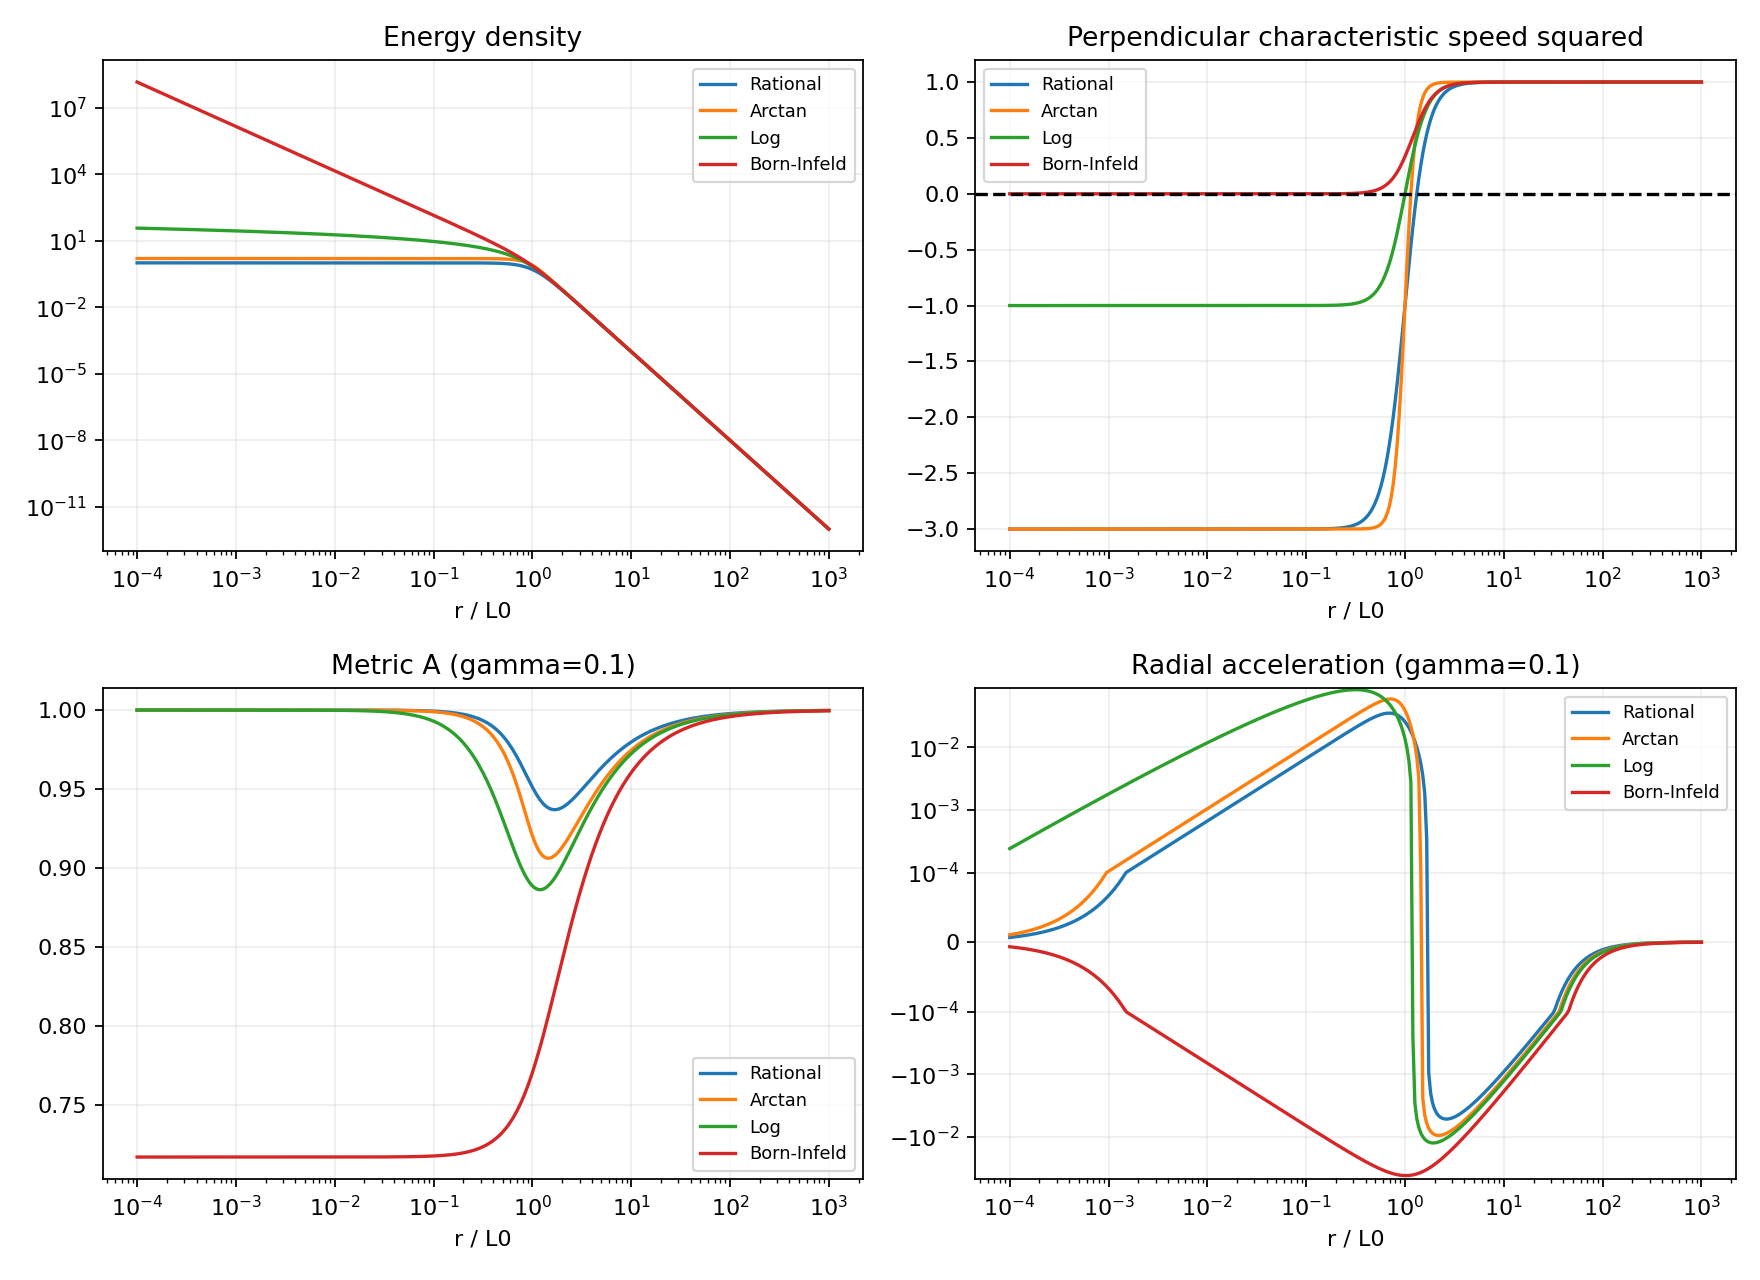

Values plotted in this chart, from the file beside it:
model, r_L0, rho_scaled, p_r_scaled, p_t_scaled, v_perp_squared, mass_integral, metric_A_gamma_0.1, radial_acceleration_scaled, Ricci_scaled
Rational, 0.0001, 1, -1, -1, -3, 3.333333333333334e-13, 1, 6.666666666666665e-06, 0.8
Rational, 0.0001047, 1, -1, -1, -3, 3.827178738322943e-13, 1, 6.9808569870059964e-06, 0.8
Rational, 0.0001096, 1, -1, -1, -3, 4.3941891285213583e-13, 1, 7.309854640954566e-06, 0.8
Rational, 0.0001148, 1, -1, -1, -3, 5.045204161454029e-13, 1, 7.654357476645883e-06, 0.8
Rational, 0.0001202, 1, -1, -1, -3, 5.792669429164588e-13, 1, 8.015096230782752e-06, 0.8
Rational, 0.0001259, 1, -1, -1, -3, 6.650874383229602e-13, 1, 8.39283607862778e-06, 0.8
Rational, 0.0001318, 1, -1, -1, -3, 7.636225509225914e-13, 1, 8.78837825704271e-06, 0.8
Rational, 0.000138, 1, -1, -1, -3, 8.767559972984611e-13, 1, 9.202561764019231e-06, 0.8
Rational, 0.0001445, 1, -1, -1, -3, 1.0066505734673396e-12, 1, 9.636265138306181e-06, 0.8
Rational, 0.0001514, 1, -1, -1, -3, 1.15578950150844e-12, 1, 1.0090408322908053e-05, 0.8
Rational, 0.0001585, 1, -1, -1, -3, 1.3270239018449922e-12, 1, 1.056595461640742e-05, 0.8
Rational, 0.000166, 1, -1, -1, -3, 1.523627298716252e-12, 1, 1.10639127162504e-05, 0.8
Rational, 0.0001738, 1, -1, -1, -3, 1.7493582008325768e-12, 1, 1.1585338858329165e-05, 0.8
Rational, 0.000182, 1, -1, -1, -3, 2.008531953581189e-12, 1, 1.2131339057399869e-05, 0.8
Rational, 0.0001905, 1, -1, -1, -3, 2.306103236396457e-12, 1, 1.2703071453088302e-05, 0.8
Rational, 0.0001995, 1, -1, -1, -3, 2.6477607824142663e-12, 1, 1.3301748766459168e-05, 0.8
Rational, 0.0002089, 1, -1, -1, -3, 3.04003613118636e-12, 1, 1.3928640872360225e-05, 0.8
Rational, 0.0002188, 1, -1, -1, -3, 3.4904284935029915e-12, 1, 1.458507749299697e-05, 0.8
Rational, 0.0002291, 1, -1, -1, -3, 4.007548115391369e-12, 1, 1.527245101845176e-05, 0.8
Rational, 0.0002399, 1, -1, -1, -3, 4.601280882009606e-12, 1, 1.5992219460129867e-05, 0.8
Rational, 0.0002512, 1, -1, -1, -3, 5.2829773082037e-12, 1, 1.6745909543397107e-05, 0.8
Rational, 0.000263, 1, -1, -1, -3, 6.065669528699929e-12, 1, 1.7535119945969102e-05, 0.8
Rational, 0.0002754, 1, -1, -1, -3, 6.964320436180113e-12, 1, 1.8361524688920972e-05, 0.8
Rational, 0.0002884, 1, -1, -1, -3, 7.99610973006494e-12, 1, 1.9226876687510533e-05, 0.8
Rational, 0.000302, 1, -1, -1, -3, 9.180762344460518e-12, 1, 2.0133011469346562e-05, 0.8
Rational, 0.0003162, 1, -1, -1, -3, 1.0540925533894554e-11, 1, 2.108185106778893e-05, 0.8
Rational, 0.0003311, 1, -1, -1, -3, 1.2102601825669983e-11, 1, 2.207540809883907e-05, 0.8
Rational, 0.0003467, 1, -1, -1, -3, 1.3895646115677766e-11, 1, 2.3115790030168355e-05, 0.8
Rational, 0.0003631, 1, -1, -1, -3, 1.5954336410754498e-11, 1, 2.4205203651339552e-05, 0.8
Rational, 0.0003802, 1, -1, -1, -3, 1.8318029128587327e-11, 1, 2.5345959754703404e-05, 0.8
Rational, 0.0003981, 1, -1, -1, -3, 2.1031911482672898e-11, 1, 2.6540478036898972e-05, 0.8
Rational, 0.0004169, 1, -1, -1, -3, 2.4147865335832706e-11, 1, 2.7791292231354626e-05, 0.8
Rational, 0.0004365, 1, -1, -1, -3, 2.7725459036755295e-11, 1, 2.9101055482676384e-05, 0.8
Rational, 0.0004571, 1, -1, -1, -3, 3.183308620071398e-11, 1, 3.0472545974323303e-05, 0.8
Rational, 0.0004786, 1, -1, -1, -3, 3.6549273204772056e-11, 1, 3.1908672821507086e-05, 0.8
Rational, 0.0005012, 1, -1, -1, -3, 4.196418039313783e-11, 1, 3.3412482241815455e-05, 0.8
Rational, 0.0005248, 1, -1, -1, -3, 4.818132569152927e-11, 1, 3.498716401664807e-05, 0.8
Rational, 0.0005495, 1, -1, -1, -3, 5.531956358124993e-11, 1, 3.6636058257170694e-05, 0.8
Rational, 0.0005754, 1, -1, -1, -3, 6.351535726543849e-11, 1, 3.836266248913837e-05, 0.8
Rational, 0.0006026, 1, -1, -1, -3, 7.292538746498108e-11, 1, 4.017063907161708e-05, 0.8
Rational, 0.000631, 1, -1, -1, -3, 8.372954771698022e-11, 1, 4.206382296533762e-05, 0.8
Rational, 0.0006607, 1, -1, -1, -3, 9.613438343754587e-11, 1, 4.404622986716231e-05, 0.8
Rational, 0.0006918, 1, -1, -1, -3, 1.1037704049418608e-10, 1, 4.6122064727915495e-05, 0.8
Rational, 0.0007244, 1, -1, -1, -3, 1.2672979877350534e-10, 1, 4.829573067164889e-05, 0.8
Rational, 0.0007586, 1, -1, -1, -3, 1.4550527741336788e-10, 1, 5.0571838335257375e-05, 0.8
Rational, 0.0007943, 1, -1, -1, -3, 1.6706241120906214e-10, 1, 5.295521564825832e-05, 0.8
Rational, 0.0008318, 1, -1, -1, -3, 1.9181331244567957e-10, 1, 5.5450918073477266e-05, 0.8
Rational, 0.000871, 1, -1, -1, -3, 2.2023114933581088e-10, 1, 5.806423933036242e-05, 0.8
Rational, 0.000912, 1, -1, -1, -3, 2.528591916763195e-10, 1, 6.0800722623673235e-05, 0.8
Rational, 0.000955, 1, -1, -1, -3, 2.903211966519233e-10, 1, 6.366617240136097e-05, 0.8
Rational, 0.001, 1, -1, -1, -3, 3.333333333331905e-10, 1, 6.666666666658095e-05, 0.8
Rational, 0.001047, 1, -1, -1, -3, 3.8271787383209717e-10, 1, 6.980856986995206e-05, 0.8
Rational, 0.001096, 1, -1, -1, -3, 4.3941891285186364e-10, 1, 7.309854640940984e-05, 0.8
Rational, 0.001148, 1, -1, -1, -3, 5.045204161450272e-10, 1, 7.654357476628783e-05, 0.8
Rational, 0.001202, 1, -1, -1, -3, 5.7926694291594e-10, 1, 8.015096230761224e-05, 0.8
Rational, 0.001259, 1, -1, -1, -3, 6.650874383222443e-10, 1, 8.39283607860068e-05, 0.8
Rational, 0.001318, 1, -1, -1, -3, 7.636225509216035e-10, 1, 8.788378257008595e-05, 0.8
Rational, 0.00138, 1, -1, -1, -3, 8.767559972970972e-10, 1, 9.202561763976278e-05, 0.8
Rational, 0.001445, 1, -1, -1, -3, 1.0066505734654563e-09, 1, 9.636265138252105e-05, 0.8
Rational, 0.001514, 1, -1, -1, -3, 1.1557895015058369e-09, 1, 0.0001009, 0.8
... 1,344 more rows
